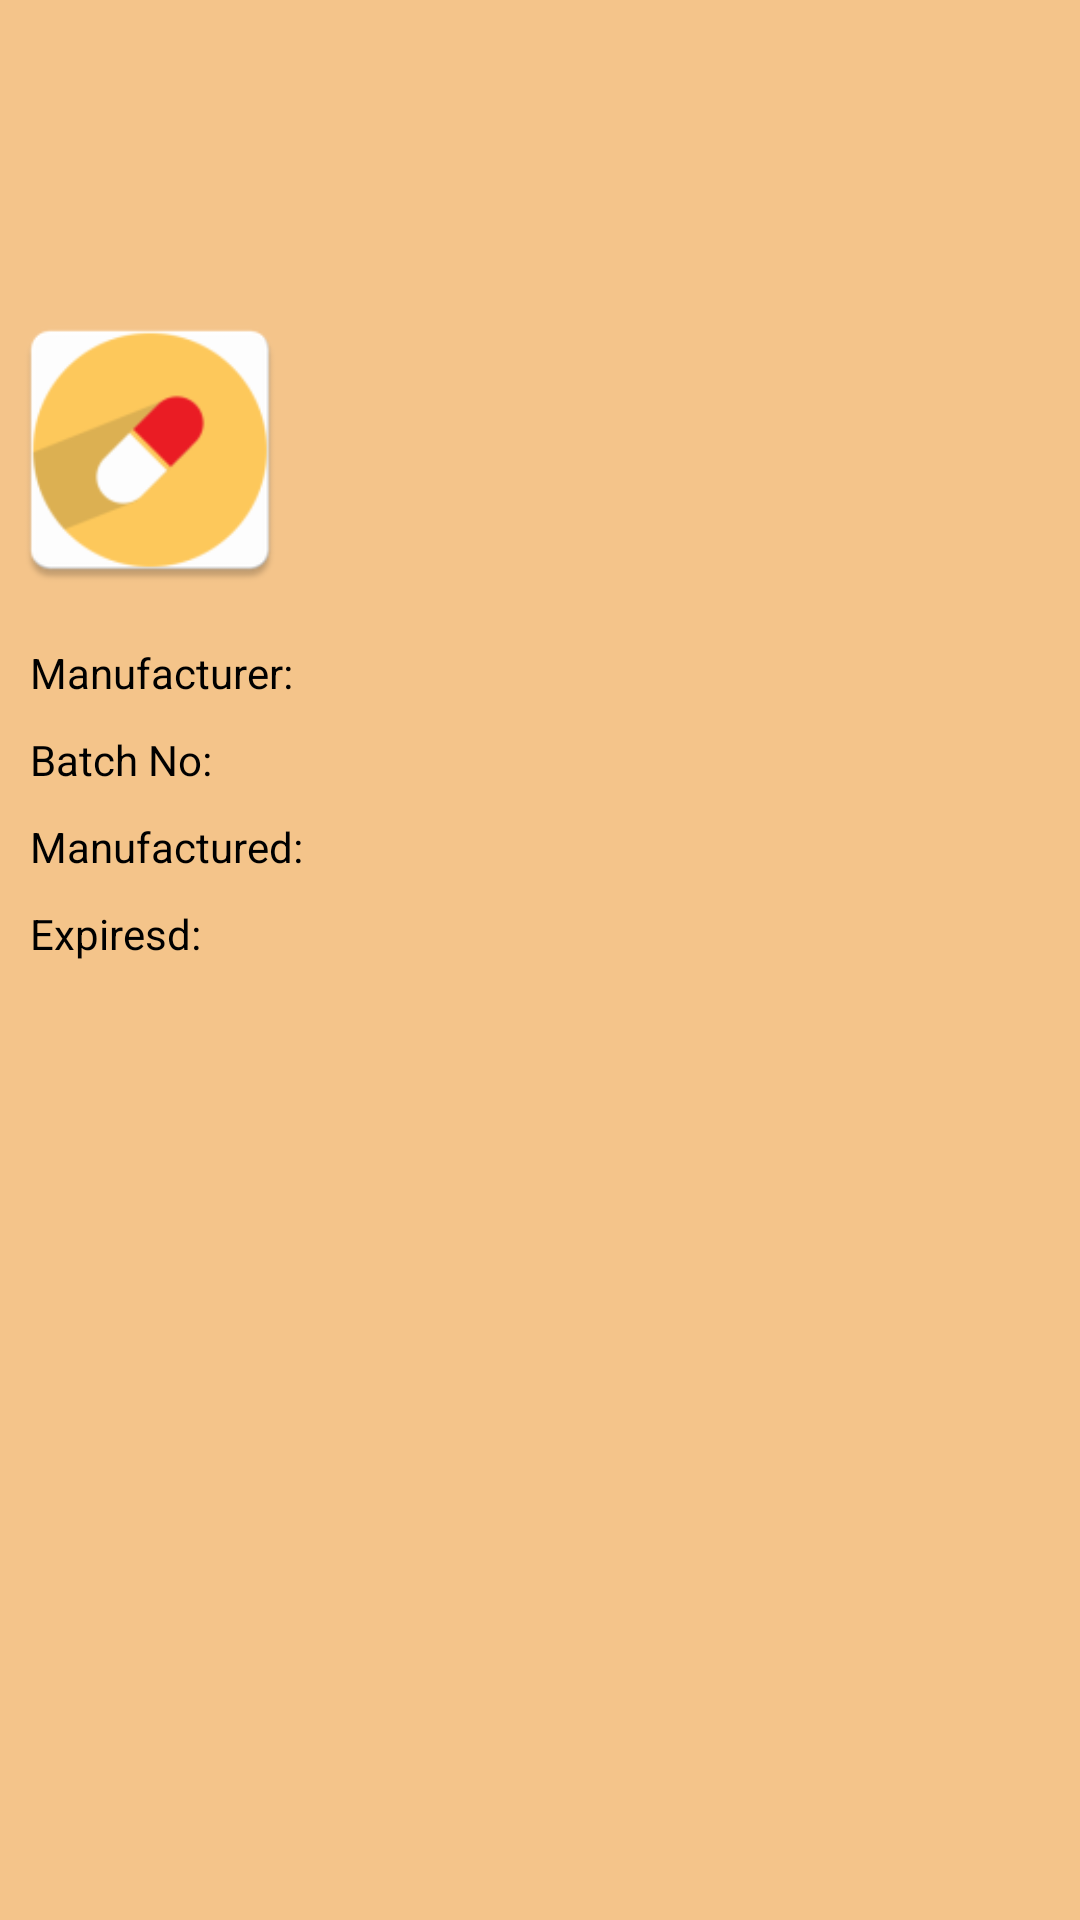

Produce the Android XML layout that renders to this screen, including the resource entries it uses.
<!-- AndroidManifest.xml: activity theme AppTheme -->
<!-- res/layout/activity_drug_info.xml -->
<?xml version="1.0" encoding="utf-8"?>
<RelativeLayout xmlns:android="http://schemas.android.com/apk/res/android"
    xmlns:app="http://schemas.android.com/apk/res-auto"
    xmlns:tools="http://schemas.android.com/tools"
    android:id="@+id/activity_drug_info"
    android:layout_width="match_parent"
    android:layout_height="match_parent"
    android:paddingBottom="@dimen/activity_vertical_margin"
    android:paddingTop="@dimen/details_top_padding"
    android:orientation="vertical"
    tools:context="com.example.drugverify.activities.DrugInfoActivity"
    android:background="@color/colorBackground">


    <ImageView
        android:layout_width="100dp"
        android:layout_height="100dp"
        android:layout_marginRight="10dp"
        android:id="@+id/drugImg"
        android:contentDescription="Drug Image"
        app:srcCompat="@mipmap/ic_launcher"

        />

    <LinearLayout
        android:id="@+id/infosection"
        android:orientation="vertical"
        android:layout_width="match_parent"
        android:layout_height="wrap_content"
        android:layout_toRightOf="@id/drugImg">


        <TextView
            android:layout_width="match_parent"
            android:layout_height="wrap_content"
            android:layout_marginBottom="10dp"
            android:textSize="18sp"
            android:id="@+id/drugName"
            android:textColor="@android:color/background_dark" />

        <TextView
            android:layout_width="match_parent"
            android:layout_height="wrap_content"
            android:layout_marginBottom="10dp"
            android:textSize="15sp"
            android:id="@+id/drugDescription"
            android:textColor="@android:color/background_dark" />
    </LinearLayout>

    <RelativeLayout
        android:layout_width="match_parent"
        android:layout_height="wrap_content"
        android:orientation="vertical"
        android:layout_marginTop="50dp"
        android:layout_below="@id/infosection"
        android:id="@+id/relativeLayout">

        <TextView
            android:text="@string/manufacturer"
            android:layout_width="wrap_content"
            android:layout_height="wrap_content"
            android:id="@+id/drugManufacturer"
            android:layout_marginLeft="10dp"
            android:layout_marginBottom="10dp"
            android:textColor="@android:color/background_dark" />

        <TextView
            android:text="@string/batch_no"
            android:layout_width="wrap_content"
            android:layout_height="wrap_content"
            android:layout_below="@id/drugManufacturer"
            android:id="@+id/batchNo"
            android:layout_marginLeft="10dp"
            android:layout_marginBottom="10dp"
            android:textColor="@android:color/background_dark" />

        <TextView
            android:text="@string/manufactured_date"
            android:layout_width="wrap_content"
            android:layout_height="wrap_content"
            android:layout_below="@id/batchNo"
            android:layout_marginRight="15dp"
            android:id="@+id/manuDate"
            android:layout_marginLeft="10dp"
            android:layout_marginBottom="10dp"
            android:textColor="@android:color/background_dark" />

        <TextView
            android:text="@string/expired_date"
            android:layout_width="wrap_content"
            android:layout_height="wrap_content"
            android:layout_marginRight="15dp"
            android:id="@+id/expiredDate"
            android:layout_marginLeft="10dp"
            android:textColor="@android:color/background_dark"
            android:layout_below="@+id/manuDate" />
        s
    </RelativeLayout>

    <TextView
        android:layout_width="wrap_content"
        android:layout_height="wrap_content"
        android:layout_marginTop="23dp"
        android:id="@+id/verificationStatus"
        android:textSize="36sp"
        android:layout_below="@+id/relativeLayout"
        android:layout_alignParentLeft="true"
        android:layout_alignParentStart="true"
        android:layout_alignParentRight="true"
        android:layout_alignParentEnd="true"
        android:textAlignment="center" />

</RelativeLayout>
<!-- resources referenced by this layout -->
<resources>
  <color name="colorBackground">#f4c48a</color>
  <dimen name="activity_vertical_margin">16dp</dimen>
  <dimen name="details_top_padding">100dp</dimen>
  <!-- mipmap ic_launcher: png bitmap (mipmap-hdpi, 2017 bytes) -->
  <string name="batch_no">Batch No:</string>
  <string name="expired_date">Expiresd:</string>
  <string name="manufactured_date">Manufactured:</string>
  <string name="manufacturer">Manufacturer:</string>
  <style name="AppTheme" parent="Theme.AppCompat.Light.DarkActionBar">
          
          <item name="colorPrimary">@color/colorPrimary</item>
          <item name="colorPrimaryDark">@color/colorPrimaryDark</item>
          <item name="colorAccent">@color/colorAccent</item>
      </style>
  <color name="colorPrimary">#f2a74c</color>
  <color name="colorPrimaryDark">#ed8608</color>
  <color name="colorAccent">#ff4043</color>
</resources>
